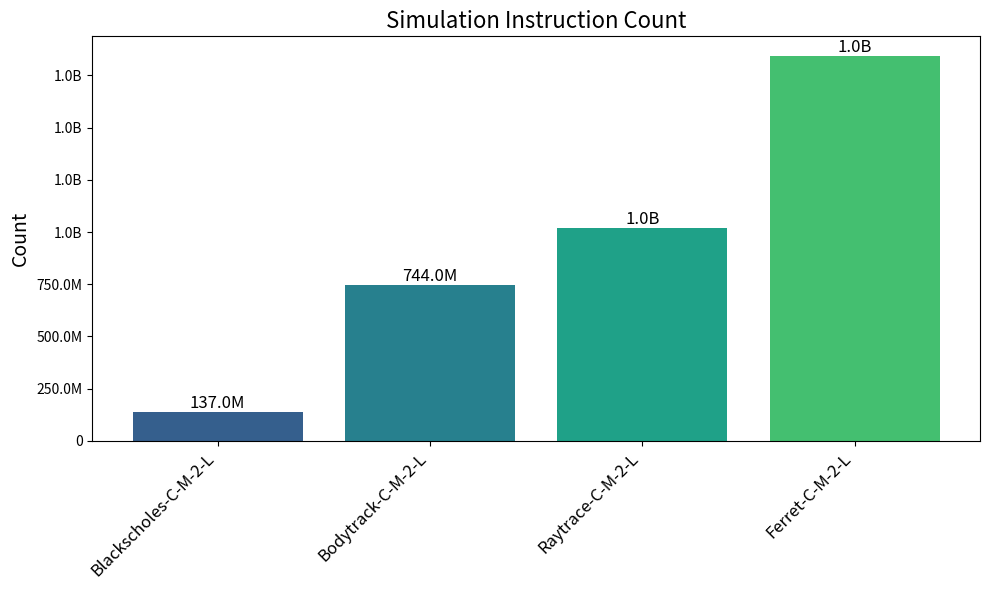
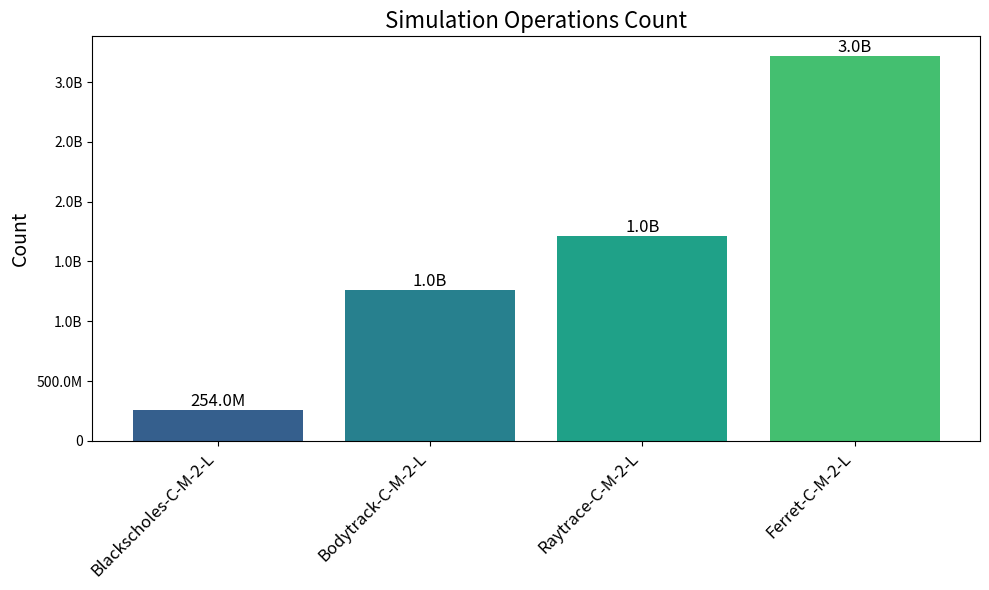
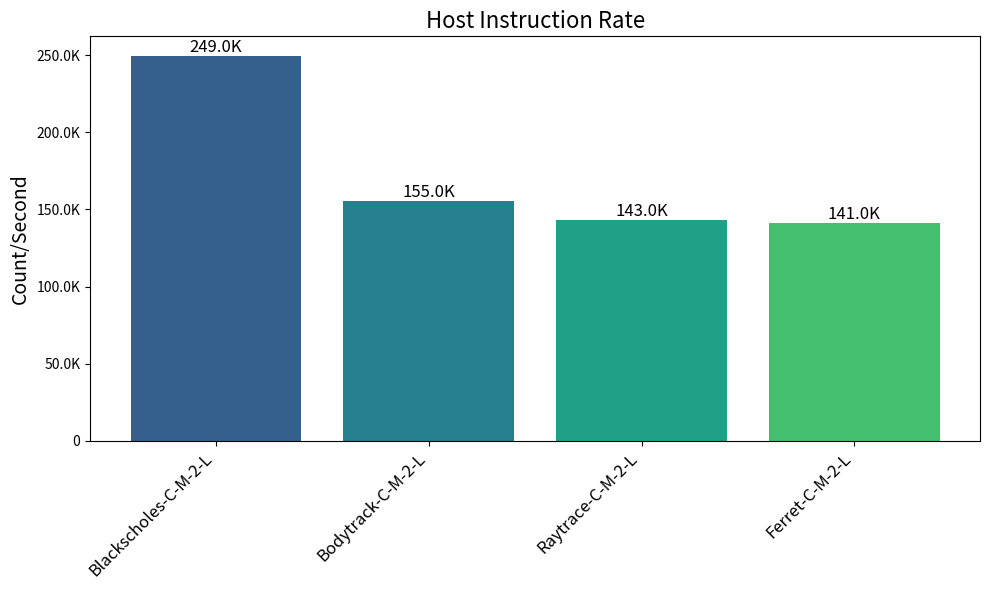

Write the Python code that produced these figures, in order.
import matplotlib.pyplot as plt
import pandas as pd
import numpy as np

# Transcribed data from the image into a DataFrame
data = {
    "Workload Characterization": [
        "Sim Instruction (Count)",
        "Sim Ops (Count)",
        "Host Instruction Rate (Count/Second)"
    ],
    "Blackscholes-C-M-2-L": [137827310, 254947349, 249693],
    "Bodytrack-C-M-2-L": [744699059, 1260215292, 155633],
    "Raytrace-C-M-2-L": [1018765316, 1712747376, 143223],
    "Ferret-C-M-2-L": [1844958640, 3221820744, 141337]
}


# Create a DataFrame
df = pd.DataFrame(data)

# Titles for each subplot
titles = [
    'Simulation Instruction Count',
    'Simulation Operations Count',
    'Host Instruction Rate'
]

# Defining the color palette
colors = plt.cm.viridis(np.linspace(0.3, 0.7, len(df.columns) - 1))

# Function to format large tick values
def reformat_large_tick_values(tick_val, pos):
    if tick_val >= 1e9:  # For values 1 billion or higher
        val = int(tick_val) // 1e9
        return f'{val}B'
    elif tick_val >= 1e6:  # For values 1 million or higher
        val = int(tick_val) // 1e6
        return f'{val}M'
    elif tick_val >= 1e3:  # For values 1 thousand or higher
        val = int(tick_val) // 1e3
        return f'{val}K'
    else:
        return int(tick_val)

# Plotting each metric in a subplot
fig1, ax1 = plt.subplots(figsize=(10, 6))
ax1.bar(df.columns[1:], df.iloc[0, 1:], color=colors)
ax1.set_title(titles[0], fontsize=16)
ax1.set_ylabel('Count', fontsize=14)
ax1.set_xticks(range(len(df.columns[1:])))
ax1.set_xticklabels(df.columns[1:], rotation=45, ha='right', fontsize=12)
# Adding data labels on the bars
for j, value in enumerate(df.iloc[0, 1:]):
    ax1.text(j, value, f'{reformat_large_tick_values(value, None)}', ha='center', va='bottom', fontsize=12)
# Use a formatter for the y axis
ax1.yaxis.set_major_formatter(plt.FuncFormatter(reformat_large_tick_values))
# Adjust layout to prevent overlap
plt.tight_layout()
# Show the plot
plt.show()

# Simulation Operations Count
fig2, ax2 = plt.subplots(figsize=(10, 6))
ax2.bar(df.columns[1:], df.iloc[1, 1:], color=colors)
ax2.set_title(titles[1], fontsize=16)
ax2.set_ylabel('Count', fontsize=14)
ax2.set_xticks(range(len(df.columns[1:])))
ax2.set_xticklabels(df.columns[1:], rotation=45, ha='right', fontsize=12)
# Adding data labels on the bars
for j, value in enumerate(df.iloc[1, 1:]):
    ax2.text(j, value, f'{reformat_large_tick_values(value, None)}', ha='center', va='bottom', fontsize=12)
# Use a formatter for the y axis
ax2.yaxis.set_major_formatter(plt.FuncFormatter(reformat_large_tick_values))
# Adjust layout to prevent overlap
plt.tight_layout()
# Show the plot
plt.show()

# Host Instruction Rate
fig3, ax3 = plt.subplots(figsize=(10, 6))
ax3.bar(df.columns[1:], df.iloc[2, 1:], color=colors)
ax3.set_title(titles[2], fontsize=16)
ax3.set_ylabel('Count/Second', fontsize=14)
ax3.set_xticks(range(len(df.columns[1:])))
ax3.set_xticklabels(df.columns[1:], rotation=45, ha='right', fontsize=12)
# Adding data labels on the bars
for j, value in enumerate(df.iloc[2, 1:]):
    ax3.text(j, value, f'{reformat_large_tick_values(value, None)}', ha='center', va='bottom', fontsize=12)
# Use a formatter for the y axis
ax3.yaxis.set_major_formatter(plt.FuncFormatter(reformat_large_tick_values))
# Adjust layout to prevent overlap
plt.tight_layout()
# Show the plot
plt.show()
